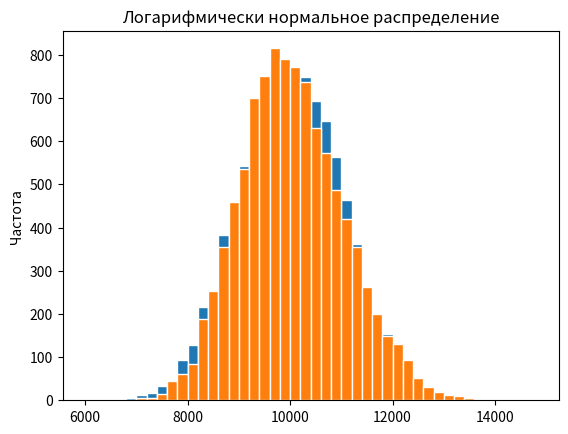

Reproduce this figure in Python.
import random as r
import math as m

from matplotlib import pyplot as plt
from statistics import mean as average

n = 10000
mo = 10000
kv = 0.1

if __name__ == '__main__':

    selectionNormalDistribution = []
    selectionLogarithmicallyNormalDistribution = []

    # нормальное распределение
    for i in range(n):
        z = 0.0
        for y in range(12):
            z += r.uniform(0, 1)
        z -= 6
        x1 = mo + mo * kv * z
        selectionNormalDistribution.append(x1)

    averageN = average(selectionNormalDistribution)
    sumX2N = 0
    for element in selectionNormalDistribution:
        sumX2N += element ** 2

    varianceN = (sumX2N - n * averageN * averageN) / (n - 1)
    standardDeviationN = m.sqrt(varianceN)
    sigmaN = (1.96 * standardDeviationN) / (m.sqrt(n))
    x1N = averageN - sigmaN
    x2N = averageN + sigmaN
    print('----- Нормальный закон -----')
    print('m =', mo, 'мат ожидание')
    print('kv =', kv, 'коэффициент вариации')
    print('n =', n, 'размер выборки')
    print('оценка мат ожидания\n', round(averageN, 3))
    print('оценка дисперсии\n', round(varianceN, 3))
    print('оценка среднеквадратического отклонения\n', round(standardDeviationN, 3))
    print('интервальная оценка математического ожидания\n', '(', round(x1N, 3), ',', round(x2N, 3), ')')
    print('точечная оценка математического ожидания\n', round((x1N + x2N) / 2, 3))
    print('\n', '\n')

    minN = m.floor(min(selectionNormalDistribution) / 1000) * 1000
    maxN = m.ceil(max(selectionNormalDistribution) / 1000) * 1000

    frequencyN = [i for i in range(minN, maxN, 200)]

    plt.hist(selectionNormalDistribution, bins=frequencyN, edgecolor='white')
    plt.title('Нормальный закон')
    plt.xlabel('')
    plt.ylabel('Частота')
    plt.show()

    # логарифмически нормальное распределение
    beta = m.sqrt(m.log(1 + kv ** 2))
    alfa = m.log(mo - beta ** 2 / 2)
    for i in range(n):
        z2 = 0.0
        for y in range(12):
            z2 += r.uniform(0, 1)
        z2 -= 6
        y = alfa + z2 * beta
        x2 = m.exp(y)
        selectionLogarithmicallyNormalDistribution.append(x2)

    averageL = average(selectionLogarithmicallyNormalDistribution)
    sumX2L = 0
    for element in selectionLogarithmicallyNormalDistribution:
        sumX2L += element ** 2

    varianceL = (sumX2L - n * averageL * averageL) / (n - 1)
    standardDeviationL = m.sqrt(varianceL)
    sigmaL = (1.96 * standardDeviationL) / (m.sqrt(n))
    x1L = averageL - sigmaL
    x2L = averageL + sigmaL
    print('----- Логарифмически - нормальное распределение -----')
    print('m =', mo, 'мат ожидание')
    print('kv =', kv, 'коэффициент вариации')
    print('n =', n, 'размер выборки')
    print('оценка мат ожидания\n', round(averageL, 3))
    print('оценка дисперсии\n', round(varianceL, 3))
    print('оценка среднеквадратического отклонения\n', round(standardDeviationL, 3))
    print('интервальная оценка математического ожидания\n', '(', round(x1L, 3), ',', round(x2L, 3), ')')
    print('точечная оценка математического ожидания\n', round((x1L + x2L) / 2, 3))

    minL = m.floor(min(selectionLogarithmicallyNormalDistribution) / 1000) * 1000
    maxL = m.ceil(max(selectionLogarithmicallyNormalDistribution) / 1000) * 1000

    frequencyL = [i for i in range(minL, maxL, 200)]

    plt.hist(selectionLogarithmicallyNormalDistribution, bins=frequencyL, edgecolor='white')
    plt.title('Логарифмически нормальное распределение')
    plt.xlabel('')
    plt.ylabel('Частота')
    plt.show()
